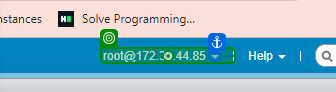
Task: AutomationScriptToCreateVmInESXIserver
Workflow: logout

Step 1: click on the link in window 'localhost.localdomain - VMware ESXi' (chrome.exe)

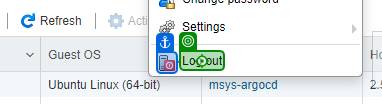
Step 2: click on the element 'Log out' in window 'localhost.localdomain - VMware ESXi' (chrome.exe)
